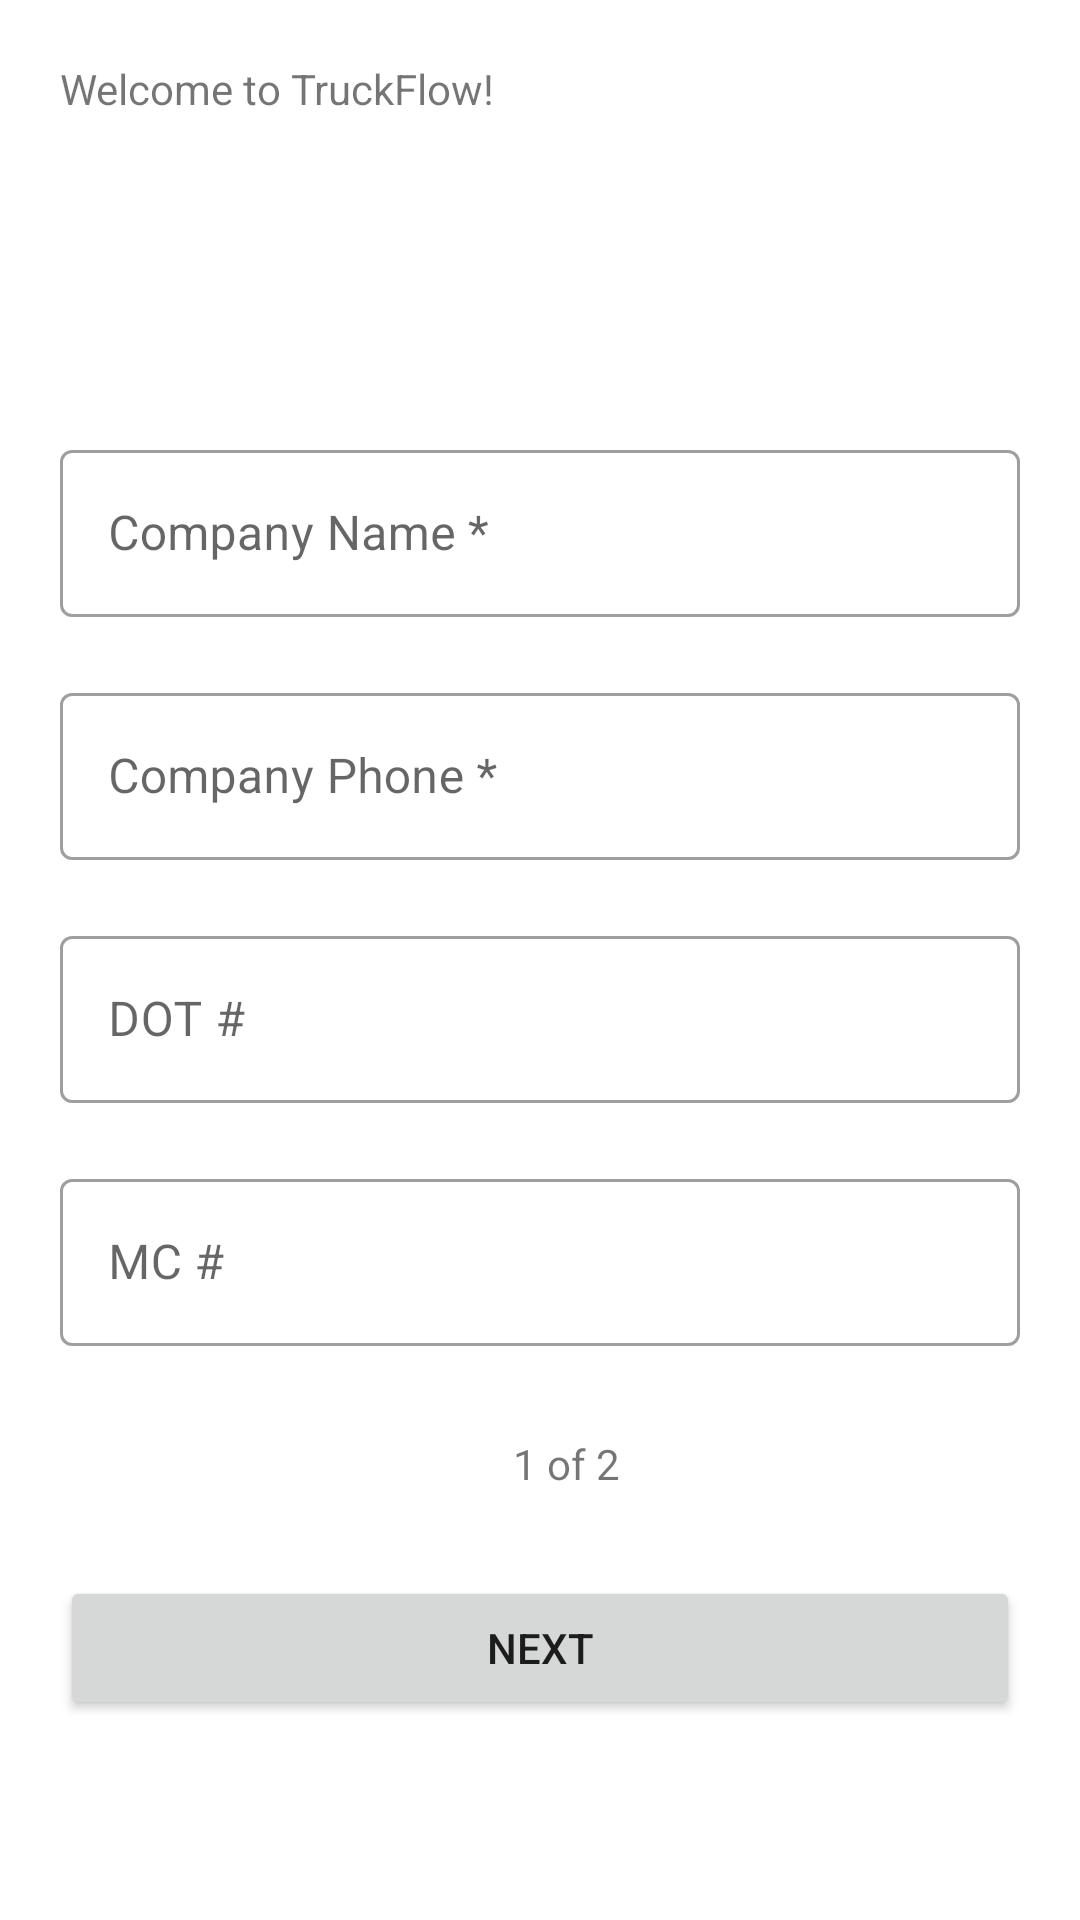

The Android layout XML behind this screen, and the referenced resources:
<!-- AndroidManifest.xml: application theme Theme.Truckflow -->
<!-- res/layout/activity_trucker_registration.xml -->
<?xml version="1.0" encoding="utf-8"?>
<androidx.constraintlayout.widget.ConstraintLayout xmlns:android="http://schemas.android.com/apk/res/android"
    xmlns:app="http://schemas.android.com/apk/res-auto"
    xmlns:tools="http://schemas.android.com/tools"
    android:layout_width="match_parent"
    android:layout_height="match_parent"
    tools:context=".registration.TruckerRegistration">

    <LinearLayout
        android:id="@+id/linearLayout1"
        android:layout_width="0dp"
        android:layout_height="wrap_content"
        android:layout_margin="10dp"
        android:orientation="vertical"

        app:layout_constraintBottom_toBottomOf="parent"
        app:layout_constraintEnd_toEndOf="parent"
        app:layout_constraintHorizontal_bias="0.473"
        app:layout_constraintStart_toStartOf="parent"
        app:layout_constraintTop_toTopOf="parent"
        app:layout_constraintVertical_bias="0.421">

        <com.google.android.material.textfield.TextInputLayout
            android:id="@+id/company_name"
            style="@style/Widget.MaterialComponents.TextInputLayout.OutlinedBox"
            android:layout_width="match_parent"
            android:layout_height="wrap_content"
            android:layout_margin="10dp"
            android:hint="Company Name *">

            <com.google.android.material.textfield.TextInputEditText
                android:layout_width="match_parent"
                android:layout_height="wrap_content"

                android:layout_marginTop="4px"
                android:inputType="text" />

        </com.google.android.material.textfield.TextInputLayout>

        <com.google.android.material.textfield.TextInputLayout
            android:id="@+id/company_phne"
            style="@style/Widget.MaterialComponents.TextInputLayout.OutlinedBox"
            android:layout_width="match_parent"
            android:layout_height="wrap_content"
            android:layout_margin="10dp"

            android:hint="Company Phone *">

            <com.google.android.material.textfield.TextInputEditText
                android:layout_width="match_parent"
                android:layout_height="wrap_content"

                android:layout_marginTop="4px"
                android:inputType="text" />

        </com.google.android.material.textfield.TextInputLayout>

        <com.google.android.material.textfield.TextInputLayout
            android:id="@+id/dot"
            style="@style/Widget.MaterialComponents.TextInputLayout.OutlinedBox"
            android:layout_width="match_parent"
            android:layout_height="wrap_content"
            android:layout_margin="10dp"

            android:hint="DOT #">

            <com.google.android.material.textfield.TextInputEditText
                android:layout_width="match_parent"
                android:layout_height="wrap_content"

                android:layout_marginTop="4px"
                android:inputType="number" />

        </com.google.android.material.textfield.TextInputLayout>

        <com.google.android.material.textfield.TextInputLayout
            android:id="@+id/mc"
            style="@style/Widget.MaterialComponents.TextInputLayout.OutlinedBox"
            android:layout_width="match_parent"
            android:layout_height="wrap_content"
            android:layout_margin="10dp"

            android:hint="MC #">

            <com.google.android.material.textfield.TextInputEditText
                android:layout_width="match_parent"
                android:layout_height="wrap_content"

                android:layout_marginTop="4px"
                android:inputType="number" />

        </com.google.android.material.textfield.TextInputLayout>


    </LinearLayout>

    <TextView
        android:id="@+id/textView4"
        android:layout_width="match_parent"
        android:layout_height="26dp"
        android:layout_margin="20dp"
        android:layout_marginTop="30dp"
        android:text="Welcome to TruckFlow!"
        app:layout_constraintBottom_toTopOf="@+id/linearLayout1"
        app:layout_constraintEnd_toEndOf="parent"
        app:layout_constraintHorizontal_bias="0.496"
        app:layout_constraintStart_toStartOf="parent"
        app:layout_constraintTop_toTopOf="parent"
        app:layout_constraintVertical_bias="0.0" />

    <Button
        android:id="@+id/nextButton"
        android:layout_width="match_parent"
        android:layout_height="wrap_content"
        android:layout_margin="20dp"
        android:text="Next"
        app:layout_constraintBottom_toBottomOf="parent"
        app:layout_constraintEnd_toEndOf="parent"
        app:layout_constraintStart_toStartOf="parent"
        app:layout_constraintTop_toBottomOf="@+id/linearLayout1" />

    <TextView
        android:id="@+id/textView5"
        android:layout_width="69dp"
        android:layout_height="23dp"
        android:layout_marginStart="141dp"
        android:layout_marginBottom="20dp"
        android:text="1 of 2"
        app:layout_constraintBottom_toTopOf="@+id/nextButton"
        app:layout_constraintEnd_toEndOf="parent"
        app:layout_constraintHorizontal_bias="0.078"
        app:layout_constraintStart_toStartOf="@+id/nextButton"
        app:layout_constraintTop_toBottomOf="@+id/linearLayout1"
        app:layout_constraintVertical_bias="0.83" />
</androidx.constraintlayout.widget.ConstraintLayout>
<!-- resources referenced by this layout -->
<resources>
  <style name="Theme.Truckflow" parent="Theme.MaterialComponents.DayNight.NoActionBar">
          
          <item name="colorPrimary">@color/purple_500</item>
          <item name="colorPrimaryVariant">@color/purple_700</item>
          <item name="colorOnPrimary">@color/white</item>
          
          <item name="colorSecondary">@color/teal_200</item>
          <item name="colorSecondaryVariant">@color/teal_700</item>
          <item name="colorOnSecondary">@color/black</item>
          
          <item name="android:statusBarColor">?attr/colorPrimaryVariant</item>
          
      </style>
  <color name="purple_500">#FF6200EE</color>
  <color name="purple_700">#FF3700B3</color>
  <color name="white">#FFFFFFFF</color>
  <color name="teal_200">#FF03DAC5</color>
  <color name="teal_700">#FF018786</color>
  <color name="black">#FF000000</color>
</resources>
